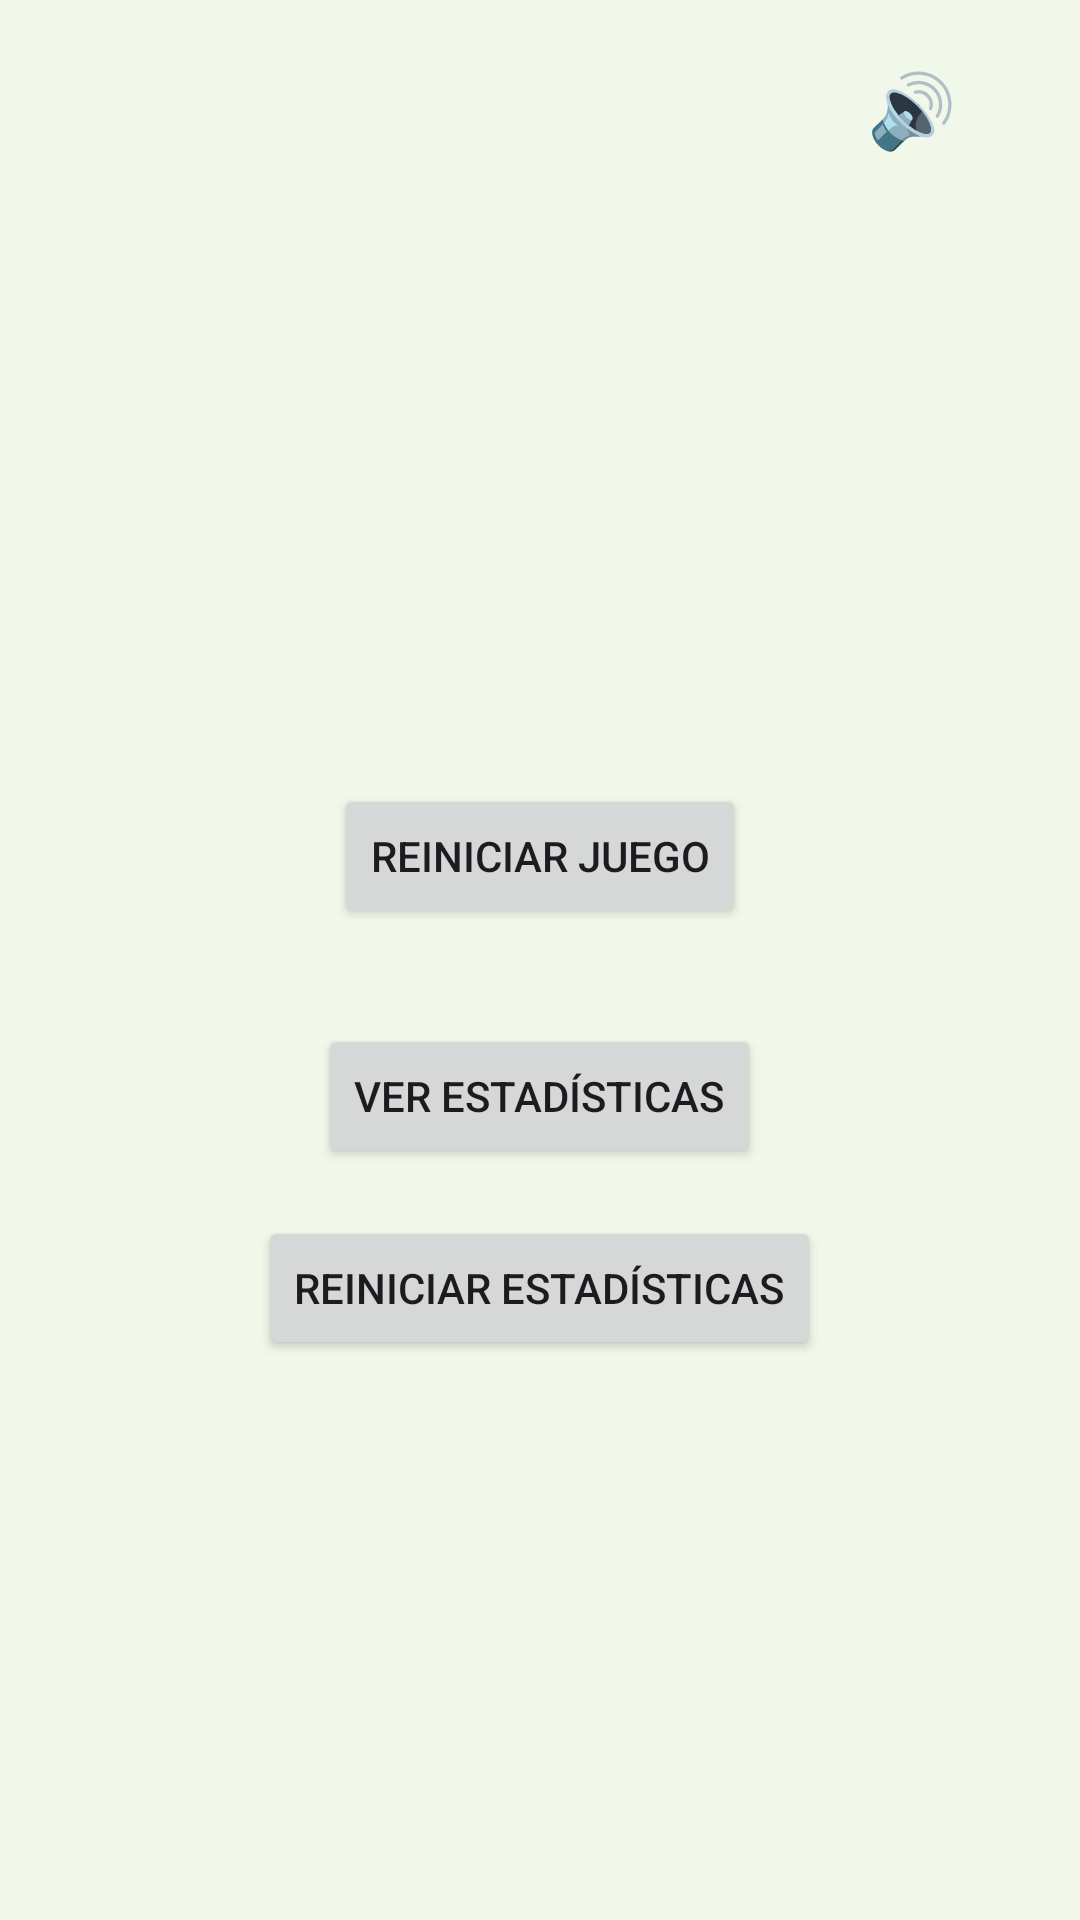

Here is an Android app screen rendered from its layout file. Give the layout XML and the strings, colors and styles it references.
<!-- AndroidManifest.xml: application theme Theme.Formativa2SantiagoMaury -->
<!-- res/layout/activity_puzzle.xml -->
<?xml version="1.0" encoding="utf-8"?>
<FrameLayout
    xmlns:android="http://schemas.android.com/apk/res/android"
    android:layout_width="match_parent"
    android:layout_height="match_parent"
    android:background="#F1F8E9">

    <LinearLayout
        android:layout_width="match_parent"
        android:layout_height="match_parent"
        android:orientation="vertical"
        android:gravity="center"
        android:padding="16dp">

        <TextView
            android:id="@+id/tvGanaste"
            android:layout_width="wrap_content"
            android:layout_height="wrap_content"
            android:text=""
            android:textColor="#1B5E20"
            android:textStyle="bold"
            android:textSize="20sp"
            android:padding="8dp" />

        <GridLayout
            android:id="@+id/gridPuzzle"
            android:layout_width="wrap_content"
            android:layout_height="wrap_content"
            android:columnCount="3"
            android:rowCount="3"
            android:background="#C8E6C9"
            android:layout_marginTop="8dp" />

        <Button
            android:id="@+id/btnReiniciar"
            android:layout_width="wrap_content"
            android:layout_height="wrap_content"
            android:text="Reiniciar Juego"
            android:layout_marginTop="24dp" />

        <TextView
            android:id="@+id/tvEstadisticas"
            android:layout_width="match_parent"
            android:layout_height="wrap_content"
            android:text=""
            android:textSize="16sp"
            android:textColor="#000"
            android:padding="8dp"
            android:layout_marginTop="16dp"
            android:visibility="gone" />

        <Button
            android:id="@+id/btnVerEstadisticas"
            android:layout_width="wrap_content"
            android:layout_height="wrap_content"
            android:text="Ver Estadísticas"
            android:layout_marginTop="32dp"
            android:layout_gravity="center" />

        <Button
            android:id="@+id/btnReiniciarEstadisticas"
            android:layout_width="wrap_content"
            android:layout_height="wrap_content"
            android:text="Reiniciar Estadísticas"
            android:layout_marginTop="16dp"
            android:layout_gravity="center" />
    </LinearLayout>

    <Button
        android:id="@+id/btnMusica"
        android:layout_width="wrap_content"
        android:layout_height="wrap_content"
        android:text="🔊"
        android:textSize="24sp"
        android:background="?attr/selectableItemBackgroundBorderless"
        android:layout_gravity="top|end"
        android:layout_marginTop="12dp"
        android:layout_marginEnd="12dp"/>
</FrameLayout>
<!-- resources referenced by this layout -->
<resources>
  <style name="Theme.Formativa2SantiagoMaury" parent="Base.Theme.Formativa2SantiagoMaury" />
  <style name="Base.Theme.Formativa2SantiagoMaury" parent="Theme.Material3.DayNight.NoActionBar">
          
          
      </style>
</resources>
